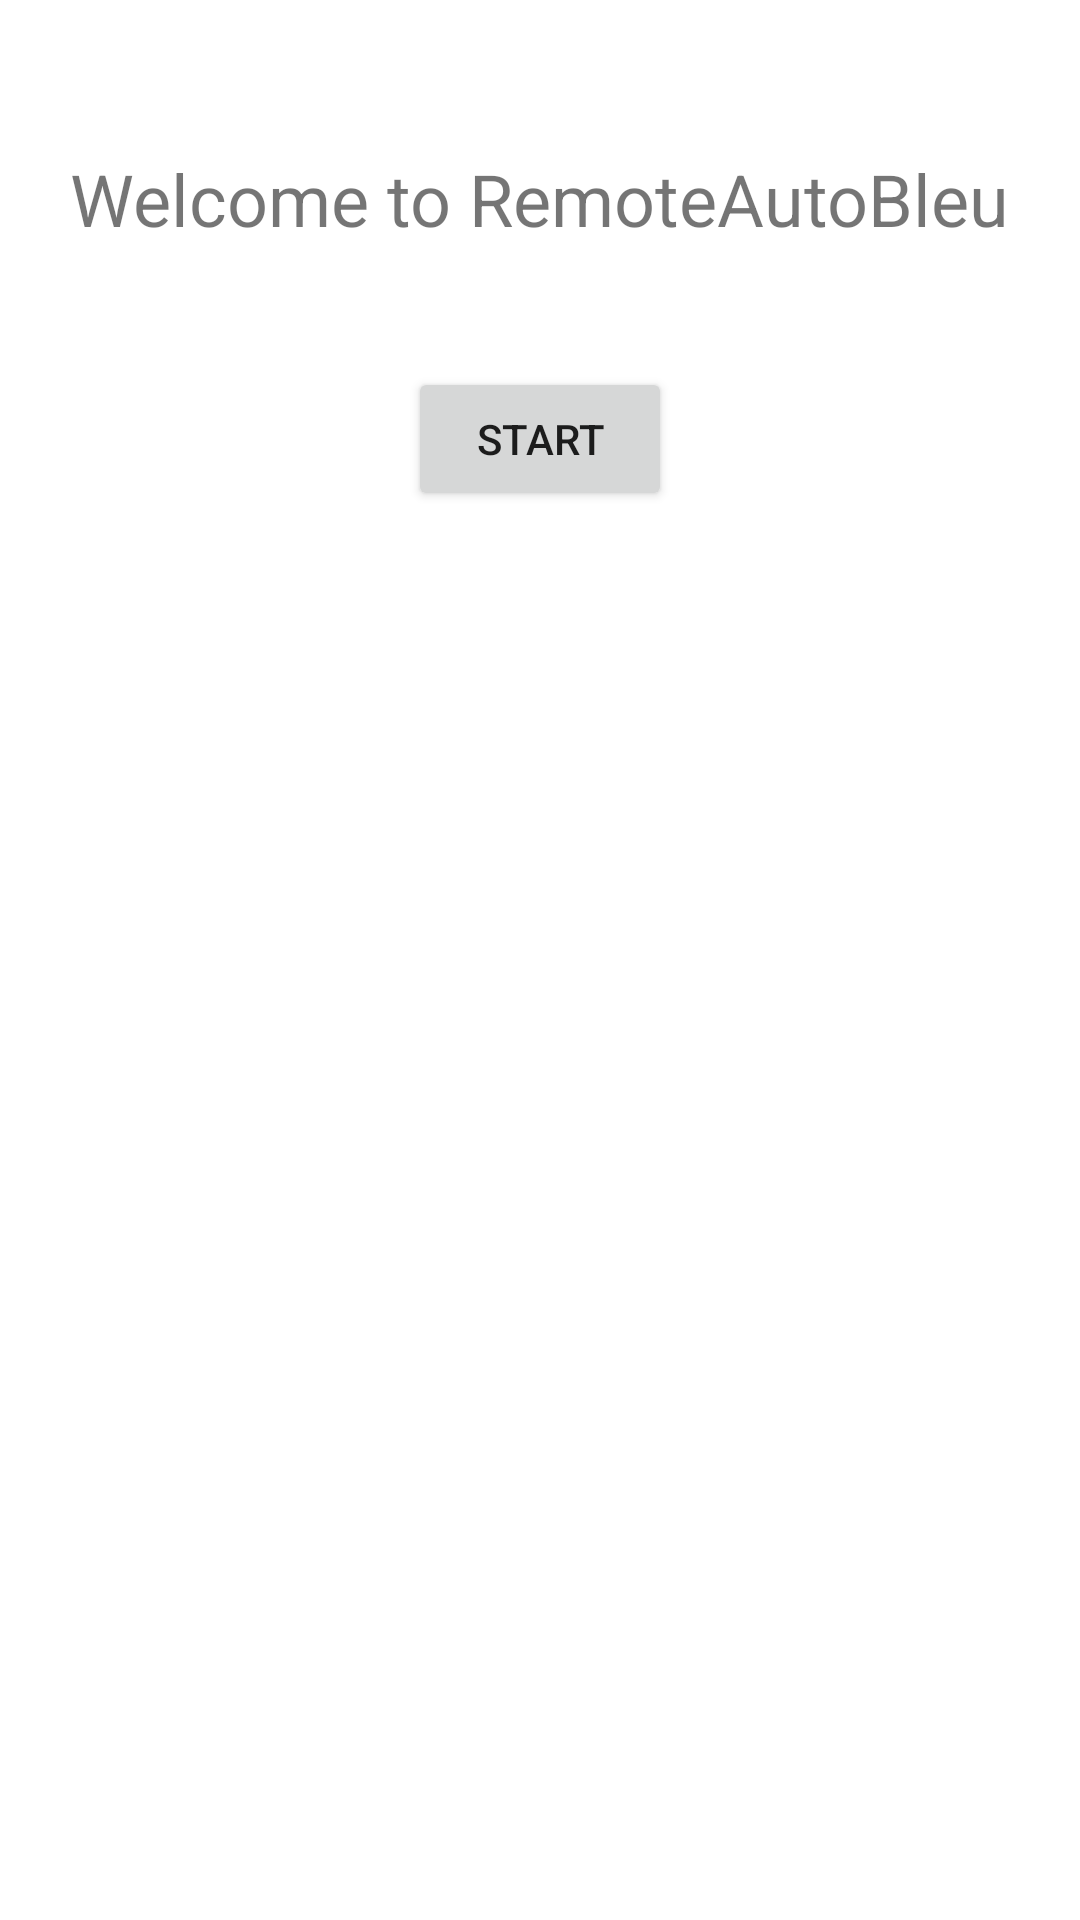

Produce the Android XML layout that renders to this screen, including the resource entries it uses.
<!-- AndroidManifest.xml: application theme Theme.RemoteAutoBleu.Light -->
<!-- res/layout/activity_main.xml -->
<RelativeLayout xmlns:android="http://schemas.android.com/apk/res/android"
    xmlns:tools="http://schemas.android.com/tools"
    android:layout_width="match_parent"
    android:layout_height="match_parent"
    tools:context=".MainActivity">

    <TextView
        android:id="@+id/textViewStatus"
        android:layout_width="wrap_content"
        android:layout_height="wrap_content"
        android:text="Welcome to RemoteAutoBleu"
        android:textSize="24sp"
        android:layout_centerHorizontal="true"
        android:layout_marginTop="50dp"/>

    <ListView
        android:id="@+id/listViewDevices"
        android:layout_width="match_parent"
        android:layout_height="wrap_content"
        android:layout_below="@id/textViewStatus"
        android:layout_marginTop="20dp"/>

    <Button
        android:id="@+id/button_start"
        android:layout_width="wrap_content"
        android:layout_height="wrap_content"
        android:text="Start"
        android:layout_below="@id/listViewDevices"
        android:layout_centerHorizontal="true"
        android:layout_marginTop="20dp"/>
</RelativeLayout>
<!-- resources referenced by this layout -->
<resources>
  <style name="Theme.RemoteAutoBleu.Light" parent="Theme.MaterialComponents.Light.NoActionBar">
          <item name="colorPrimary">@color/colorPrimary</item>
          <item name="colorPrimaryVariant">@color/colorPrimaryDark</item>
          <item name="colorOnPrimary">@android:color/white</item>
          <item name="colorSecondary">@color/colorAccent</item>
          <item name="colorSecondaryVariant">@color/colorAccent</item>
          <item name="colorOnSecondary">@android:color/white</item>
          <item name="android:statusBarColor">@color/colorPrimaryDark</item>
          <item name="android:windowLightStatusBar">true</item>
          <item name="android:windowLightNavigationBar">true</item>
      </style>
  <!-- not gathered from this repository: default colours our renderer supplied (Android Studio template values) -->
  <color name="colorPrimary">#FF6200EE</color>
  <color name="colorPrimaryDark">#FF3700B3</color>
  <color name="colorAccent">#FF03DAC5</color>
</resources>
